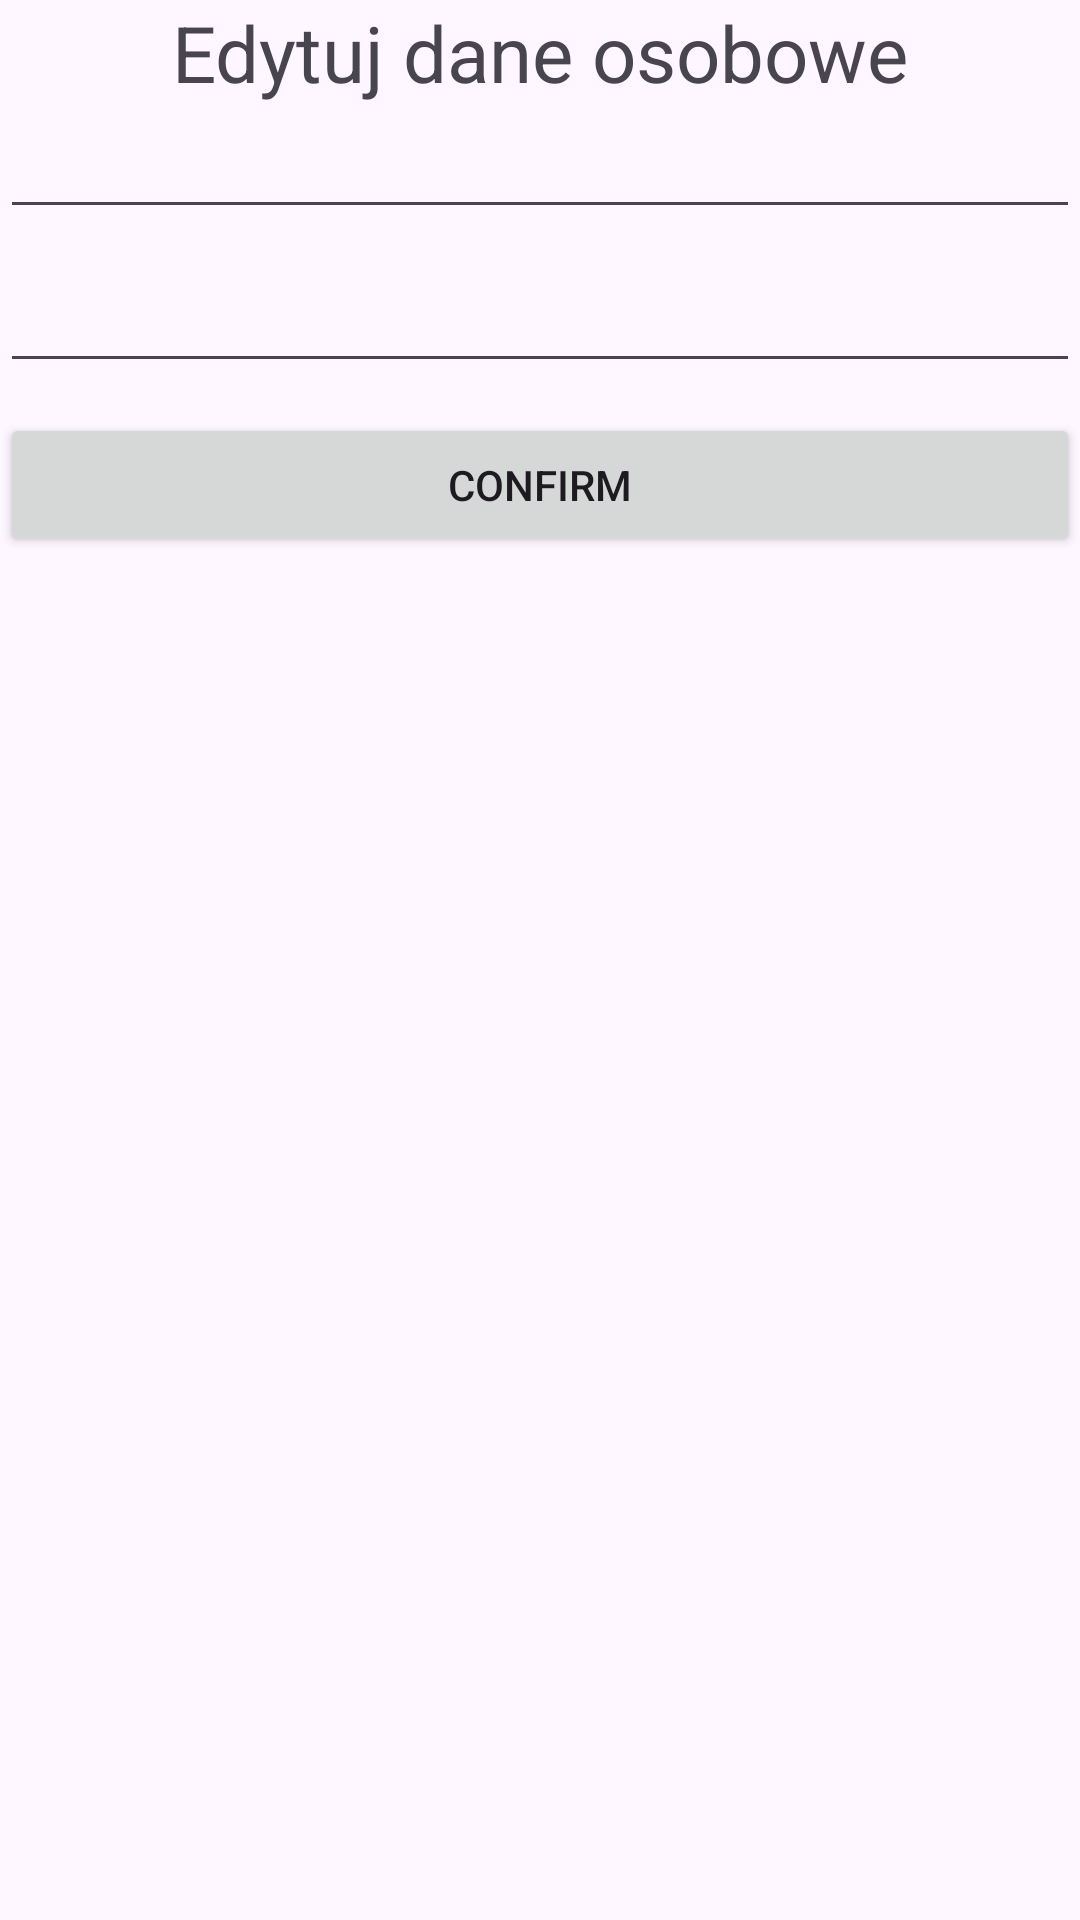

The Android layout XML behind this screen, and the referenced resources:
<!-- AndroidManifest.xml: application theme Theme.ParkingMapApp -->
<!-- res/layout/activity_guy.xml -->
<?xml version="1.0" encoding="utf-8"?>
<LinearLayout xmlns:android="http://schemas.android.com/apk/res/android"
    xmlns:app="http://schemas.android.com/apk/res-auto"
    xmlns:tools="http://schemas.android.com/tools"
    android:id="@+id/main"
    android:layout_width="match_parent"
    android:layout_height="match_parent"
    tools:context=".GuyActivity"
    android:orientation="vertical">

    <TextView
        android:layout_width="match_parent"
        android:layout_height="wrap_content"
        android:textSize="26dp"
        android:text="Edytuj dane osobowe"
        android:textAlignment="center"/>

    <EditText
        android:id="@+id/et_name"
        android:layout_width="match_parent"
        android:layout_height="wrap_content"/>

    <EditText
        android:id="@+id/et_surname"
        android:layout_width="match_parent"
        android:layout_height="wrap_content"
        android:layout_marginTop="10dp"/>

    <Button
        android:id="@+id/btn_confirm"
        android:layout_width="match_parent"
        android:layout_height="wrap_content"
        android:layout_marginTop="10dp"
        android:text="confirm"/>

</LinearLayout>
<!-- resources referenced by this layout -->
<resources>
  <style name="Theme.ParkingMapApp" parent="Base.Theme.ParkingMapApp" />
  <style name="Base.Theme.ParkingMapApp" parent="Theme.Material3.DayNight.NoActionBar">
          
          
      </style>
</resources>
